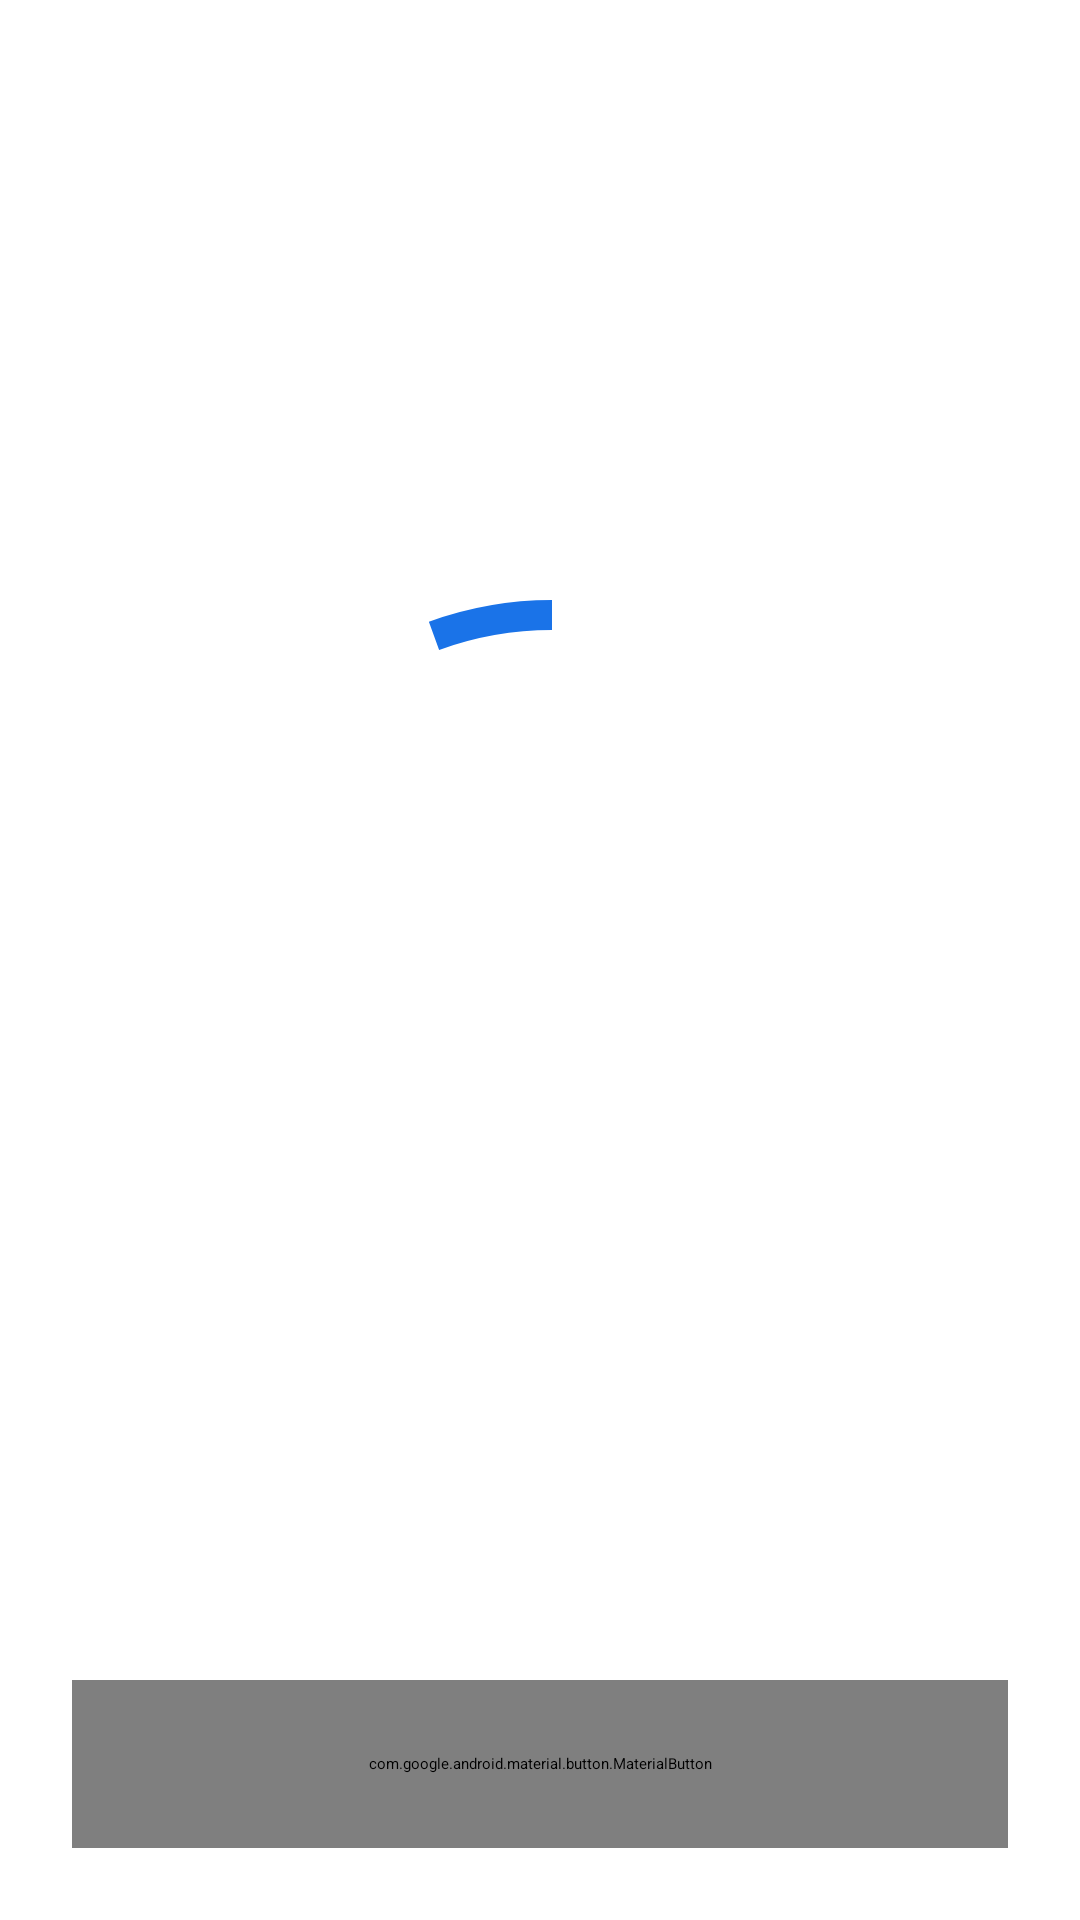

Produce the Android XML layout that renders to this screen, including the resource entries it uses.
<!-- AndroidManifest.xml: application theme Theme.OpenWhispr -->
<!-- res/layout/update_download.xml -->
<?xml version="1.0" encoding="utf-8"?>
<FrameLayout xmlns:android="http://schemas.android.com/apk/res/android"
    xmlns:app="http://schemas.android.com/apk/res-auto"
    android:layout_width="match_parent"
    android:layout_height="match_parent"
    android:background="?attr/colorSurface"
    android:clickable="true"
    android:focusable="true">

    <LinearLayout
        android:layout_width="match_parent"
        android:layout_height="match_parent"
        android:orientation="vertical"
        android:paddingStart="24dp"
        android:paddingTop="24dp"
        android:paddingEnd="24dp"
        android:paddingBottom="24dp">

        
        <LinearLayout
            android:layout_width="match_parent"
            android:layout_height="wrap_content"
            android:gravity="center_vertical"
            android:orientation="horizontal">

            <com.google.android.material.imageview.ShapeableImageView
                android:layout_width="48dp"
                android:layout_height="48dp"
                android:scaleType="centerCrop"
                android:src="@mipmap/ic_launcher"
                app:shapeAppearanceOverlay="@style/ShapeAppearance.Material3.Corner.Full" />

            <LinearLayout
                android:layout_width="0dp"
                android:layout_height="wrap_content"
                android:layout_marginStart="16dp"
                android:layout_weight="1"
                android:orientation="vertical">

                <TextView
                    android:id="@+id/update_title"
                    android:layout_width="wrap_content"
                    android:layout_height="wrap_content"
                    android:text="@string/downloading_update"
                    android:textAppearance="?attr/textAppearanceTitleLarge"
                    android:textColor="?attr/colorOnSurface" />

                <TextView
                    android:id="@+id/update_subtitle"
                    android:layout_width="wrap_content"
                    android:layout_height="wrap_content"
                    android:textAppearance="?attr/textAppearanceBodyMedium"
                    android:textColor="?attr/colorOnSurfaceVariant" />
            </LinearLayout>
        </LinearLayout>

        
        <FrameLayout
            android:layout_width="match_parent"
            android:layout_height="0dp"
            android:layout_weight="1"
            android:gravity="center">

            <FrameLayout
                android:layout_width="240dp"
                android:layout_height="240dp"
                android:layout_gravity="center">

                <com.google.android.material.progressindicator.CircularProgressIndicator
                    android:id="@+id/update_progress"
                    style="@style/Widget.Material3Expressive.CircularProgressIndicator.Wavy"
                    android:layout_width="240dp"
                    android:layout_height="240dp"
                    android:indeterminate="true"
                    app:indicatorSize="240dp"
                    app:trackThickness="10dp"
                    app:indicatorColor="?attr/colorPrimary"
                    app:trackColor="?attr/colorSurfaceVariant" />

                <LinearLayout
                    android:layout_width="match_parent"
                    android:layout_height="match_parent"
                    android:gravity="center"
                    android:orientation="vertical">

                    <TextView
                        android:id="@+id/update_percent"
                        android:layout_width="wrap_content"
                        android:layout_height="wrap_content"
                        android:layout_gravity="center_horizontal"
                        android:textAppearance="?attr/textAppearanceDisplayMedium"
                        android:textColor="?attr/colorOnSurface"
                        android:textStyle="bold" />

                    <TextView
                        android:id="@+id/update_size"
                        android:layout_width="wrap_content"
                        android:layout_height="wrap_content"
                        android:layout_gravity="center_horizontal"
                        android:textAppearance="?attr/textAppearanceBodyLarge"
                        android:textColor="?attr/colorOnSurfaceVariant" />
                </LinearLayout>
            </FrameLayout>
        </FrameLayout>

        
        <com.google.android.material.button.MaterialButton
            android:id="@+id/update_close"
            style="@style/Widget.Material3.Button.TonalButton"
            android:layout_width="match_parent"
            android:layout_height="56dp"
            android:text="@string/close_dialog"
            app:cornerRadius="28dp" />
    </LinearLayout>
</FrameLayout>
<!-- resources referenced by this layout -->
<resources>
  <string name="close_dialog">Close</string>
  <string name="downloading_update">Downloading update…</string>
  <style name="Theme.OpenWhispr" parent="Theme.Material3Expressive.DayNight.NoActionBar">
          
          <item name="colorPrimary">@color/primary</item>
          <item name="colorPrimaryContainer">@color/primary_container</item>
          <item name="colorOnPrimaryContainer">@color/on_primary_container</item>
          <item name="colorSecondary">@color/secondary</item>
          <item name="colorSecondaryContainer">@color/secondary_container</item>
          <item name="colorOnSecondaryContainer">@color/on_secondary_container</item>
          <item name="colorTertiary">@color/tertiary</item>
          <item name="colorTertiaryContainer">@color/tertiary_container</item>
          <item name="colorOnTertiaryContainer">@color/on_tertiary_container</item>
  
          
          <item name="android:windowLightStatusBar">true</item>
          <item name="android:statusBarColor">?android:attr/colorBackground</item>
          <item name="android:navigationBarColor">?android:attr/colorBackground</item>
      </style>
  <color name="primary">#1A73E8</color>
  <color name="primary_container">#D2E3FC</color>
  <color name="on_primary_container">#174EA6</color>
  <color name="secondary">#565F71</color>
  <color name="secondary_container">#DAE2F9</color>
  <color name="on_secondary_container">#3E4759</color>
  <color name="tertiary">#7C5800</color>
  <color name="tertiary_container">#FFDEA6</color>
  <color name="on_tertiary_container">#271900</color>
</resources>
